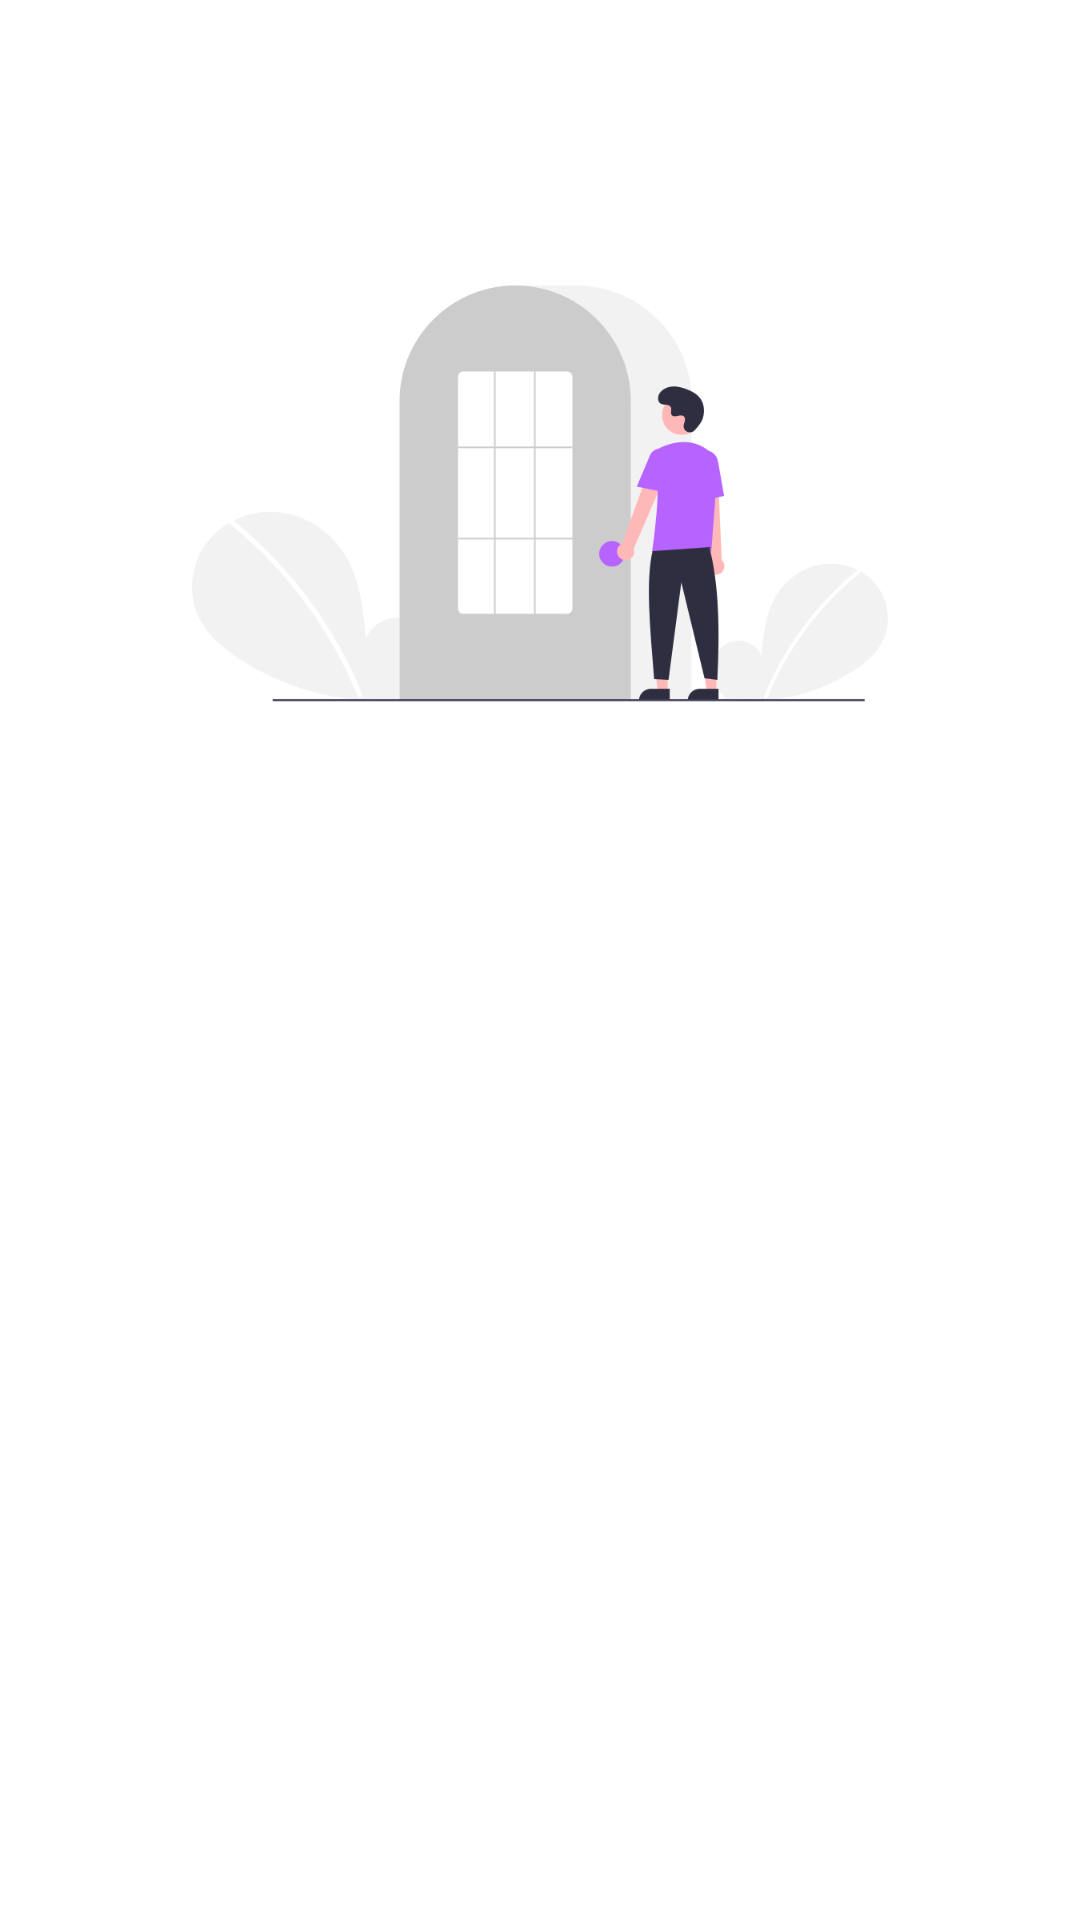

Produce the Android XML layout that renders to this screen, including the resource entries it uses.
<!-- AndroidManifest.xml: application theme Theme.Storyapp -->
<!-- res/layout/activity_login.xml -->
<?xml version="1.0" encoding="utf-8"?>
<androidx.constraintlayout.widget.ConstraintLayout xmlns:android="http://schemas.android.com/apk/res/android"
    xmlns:app="http://schemas.android.com/apk/res-auto"
    xmlns:tools="http://schemas.android.com/tools"
    android:layout_width="match_parent"
    android:layout_height="match_parent"
    tools:context=".login.LoginActivity">

    <ImageView
        android:id="@+id/pg_login"
        android:layout_width="0dp"
        android:layout_height="0dp"
        android:layout_marginStart="32dp"
        android:layout_marginEnd="32dp"
        android:contentDescription="@string/title_login"
        app:layout_constraintBottom_toTopOf="@id/gl_horizontal"
        app:layout_constraintEnd_toEndOf="parent"
        app:layout_constraintStart_toStartOf="parent"
        app:layout_constraintTop_toTopOf="@+id/gl_horizontal2"
        app:srcCompat="@drawable/image_loginn" />

    <TextView
        android:id="@+id/title_login"
        android:layout_width="0dp"
        android:layout_height="wrap_content"
        android:layout_marginStart="32dp"
        android:layout_marginTop="16dp"
        android:layout_marginEnd="32dp"
        android:alpha="0"
        android:text="@string/title_login"
        android:textSize="20sp"
        android:textStyle="bold"
        app:layout_constraintEnd_toEndOf="parent"
        app:layout_constraintStart_toStartOf="parent"
        app:layout_constraintTop_toTopOf="@id/gl_horizontal" />

    <TextView
        android:id="@+id/title_message"
        android:layout_width="0dp"
        android:layout_height="wrap_content"
        android:layout_marginStart="32dp"
        android:layout_marginEnd="32dp"
        android:alpha="0"
        android:text="@string/message_login_page"
        android:textSize="16sp"
        app:layout_constraintEnd_toEndOf="parent"
        app:layout_constraintHorizontal_bias="1.0"
        app:layout_constraintStart_toStartOf="parent"
        app:layout_constraintTop_toBottomOf="@+id/title_login" />

    <TextView
        android:id="@+id/title_email"
        android:layout_width="wrap_content"
        android:layout_height="wrap_content"
        android:layout_marginStart="32dp"
        android:layout_marginTop="24dp"
        android:alpha="0"
        android:text="@string/email"
        app:layout_constraintStart_toStartOf="parent"
        app:layout_constraintTop_toBottomOf="@+id/title_message" />

    <com.google.android.material.textfield.TextInputLayout
        android:id="@+id/ed_login_email"
        style="@style/Widget.MaterialComponents.TextInputLayout.OutlinedBox"
        android:layout_width="0dp"
        android:layout_height="wrap_content"
        android:layout_marginHorizontal="32dp"
        android:alpha="0"
        app:layout_constraintEnd_toEndOf="parent"
        app:layout_constraintStart_toStartOf="parent"
        app:layout_constraintTop_toBottomOf="@id/title_email"
        app:startIconDrawable="@drawable/ic_baseline_email">

        <com.example.storyapp.custome.CustomEdit
            android:id="@+id/edt_email"
            android:layout_width="match_parent"
            android:layout_height="wrap_content"
            android:ems="10"
            android:inputType="textEmailAddress"
            tools:ignore="SpeakableTextPresentCheck" />
    </com.google.android.material.textfield.TextInputLayout>

    <TextView
        android:id="@+id/title_password"
        android:layout_width="wrap_content"
        android:layout_height="wrap_content"
        android:layout_marginStart="32dp"
        android:layout_marginTop="8dp"
        android:alpha="0"
        android:text="@string/password"
        app:layout_constraintStart_toStartOf="parent"
        app:layout_constraintTop_toBottomOf="@id/ed_login_email" />

    <com.google.android.material.textfield.TextInputLayout
        android:id="@+id/ed_login_password"
        style="@style/Widget.MaterialComponents.TextInputLayout.OutlinedBox"
        android:layout_width="0dp"
        android:layout_height="wrap_content"
        android:layout_marginHorizontal="32dp"
        android:alpha="0"
        app:layout_constraintEnd_toEndOf="parent"
        app:layout_constraintStart_toStartOf="parent"
        app:layout_constraintTop_toBottomOf="@+id/title_password"
        app:passwordToggleEnabled="true"
        app:startIconDrawable="@drawable/ic_baseline_password">

        <com.example.storyapp.custome.CustomEdit
            android:id="@+id/edt_password"
            android:layout_width="match_parent"
            android:layout_height="wrap_content"
            android:ems="10"
            android:inputType="textPassword"
            tools:ignore="SpeakableTextPresentCheck" />
    </com.google.android.material.textfield.TextInputLayout>

    <Button
        android:id="@+id/btn_login"
        android:layout_width="0dp"
        android:layout_height="64dp"
        android:layout_marginStart="32dp"
        android:layout_marginTop="32dp"
        android:layout_marginEnd="32dp"
        android:alpha="0"
        android:text="@string/login"
        app:layout_constraintEnd_toEndOf="parent"
        app:layout_constraintStart_toStartOf="parent"
        app:layout_constraintTop_toBottomOf="@+id/ed_login_password" />

    <ProgressBar
        android:id="@+id/pb_login"
        style="?android:attr/progressBarStyle"
        android:layout_width="wrap_content"
        android:layout_height="wrap_content"
        android:indeterminateTint="@color/blue"
        android:visibility="gone"
        app:layout_constraintBottom_toBottomOf="parent"
        app:layout_constraintEnd_toEndOf="parent"
        app:layout_constraintStart_toStartOf="parent"
        app:layout_constraintTop_toTopOf="parent"
        tools:visibility="visible" />

    <androidx.constraintlayout.widget.Guideline
        android:id="@+id/gl_horizontal"
        android:layout_width="wrap_content"
        android:layout_height="64dp"
        android:orientation="horizontal"
        app:layout_constraintEnd_toEndOf="parent"
        app:layout_constraintGuide_percent="0.4"
        app:layout_constraintStart_toStartOf="parent" />

    <androidx.constraintlayout.widget.Guideline
        android:id="@+id/gl_horizontal2"
        android:layout_width="wrap_content"
        android:layout_height="64dp"
        android:orientation="horizontal"
        app:layout_constraintEnd_toEndOf="parent"
        app:layout_constraintGuide_begin="73dp"
        app:layout_constraintStart_toStartOf="parent" />

    <androidx.constraintlayout.widget.Guideline
        android:id="@+id/gl_vertical"
        android:layout_width="wrap_content"
        android:layout_height="64dp"
        android:orientation="vertical"
        app:layout_constraintEnd_toEndOf="parent"
        app:layout_constraintGuide_percent="0.5"
        app:layout_constraintStart_toStartOf="parent" />

</androidx.constraintlayout.widget.ConstraintLayout>
<!-- resources referenced by this layout -->
<resources>
  <color name="blue">#0D74E7</color>
  <!-- drawable image_loginn: png bitmap (drawable, 27132 bytes) -->
  <string name="email">Email</string>
  <string name="login">Login</string>
  <string name="message_login_page">silahkan masukan data yang telah didaftarkan</string>
  <string name="password">Password</string>
  <string name="title_login">Form Login</string>
  <style name="Theme.Storyapp" parent="Theme.MaterialComponents.DayNight.DarkActionBar">
          
          <item name="colorPrimary">@color/purple_500</item>
          <item name="colorPrimaryVariant">@color/purple_700</item>
          <item name="colorOnPrimary">@color/white</item>
          
          <item name="colorSecondary">@color/teal_200</item>
          <item name="colorSecondaryVariant">@color/teal_700</item>
          <item name="colorOnSecondary">@color/black</item>
          
          <item name="android:statusBarColor">?attr/colorPrimaryVariant</item>
          
      </style>
  <color name="purple_500">#FF6200EE</color>
  <color name="purple_700">#FF3700B3</color>
  <color name="white">#FFFFFFFF</color>
  <color name="teal_200">#FF03DAC5</color>
  <color name="teal_700">#FF018786</color>
  <color name="black">#FF000000</color>
</resources>
